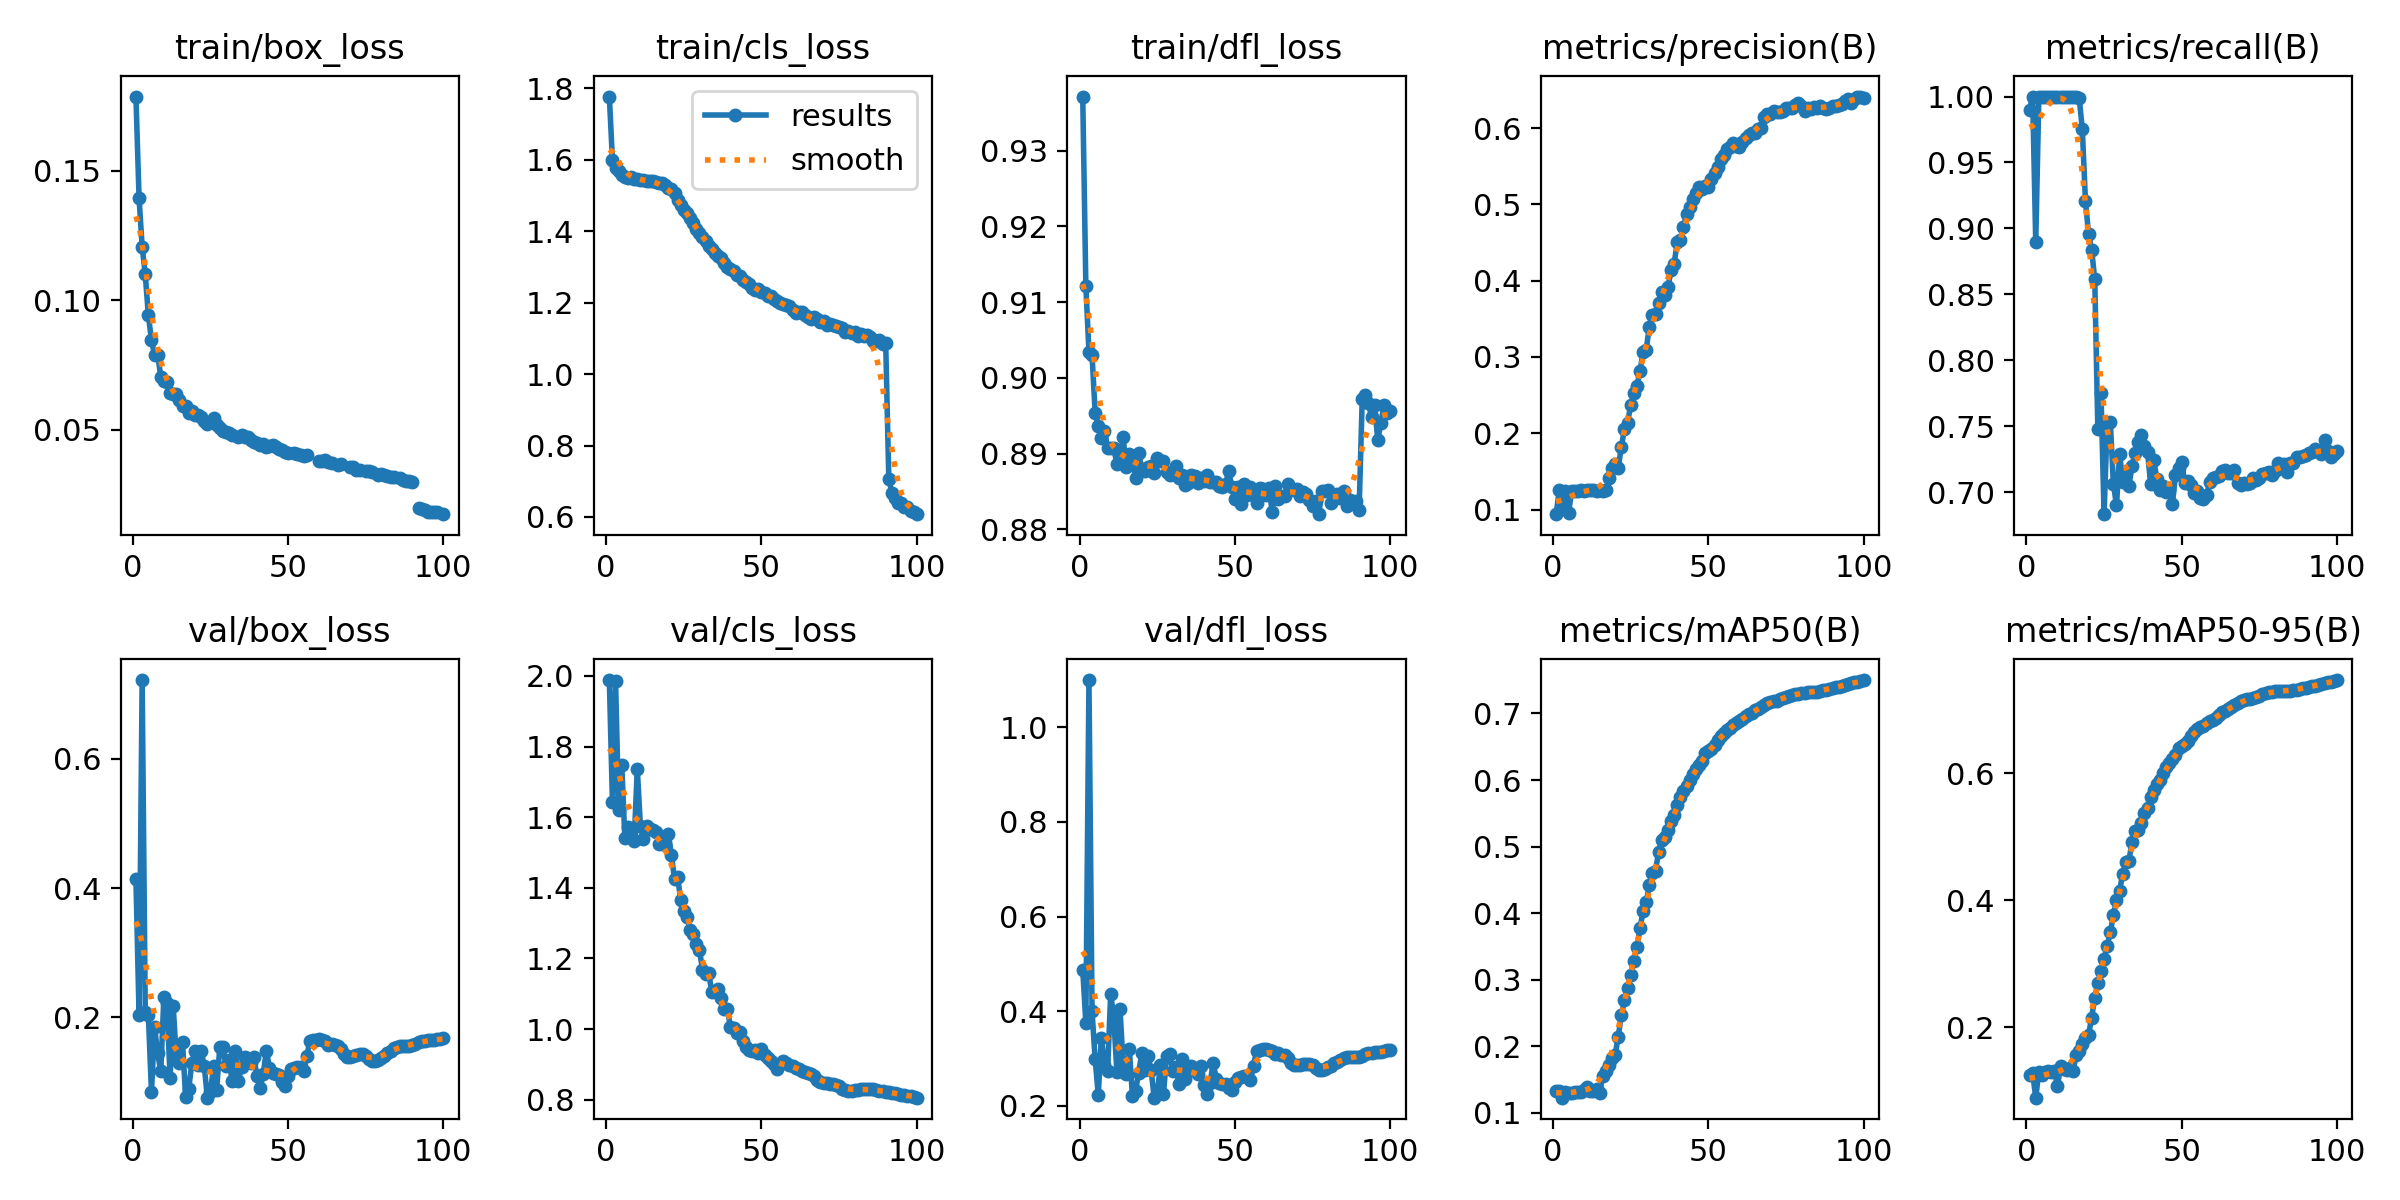

Values plotted in this chart, from the file beside it:
epoch, time, train/box_loss, train/cls_loss, train/dfl_loss, metrics/precision(B), metrics/recall(B), metrics/mAP50(B), metrics/mAP50-95(B), val/box_loss, val/cls_loss, val/dfl_loss, lr/pg0, lr/pg1, lr/pg2
1, 86.42, 0.1787, 1.777, 0.9371, 0.09394, 0.9899, 0.1331, 0.1241, 0.4137, 1.989, 0.4883, 0.003327, 0.003327, 0.07006
2, 167, 0.1396, 1.599, 0.9122, 0.125, 1, 0.133, 0.1275, 0.2044, 1.644, 0.3755, 0.006594, 0.006594, 0.03999
3, 247.7, 0.1207, 1.576, 0.9035, 0.1064, 0.8894, 0.1229, 0.08856, 0.722, 1.987, 1.1, 0.009796, 0.009796, 0.009858
4, 327.9, 0.11, 1.569, 0.903, 0.1247, 1, 0.131, 0.1297, 0.2085, 1.622, 0.3999, 0.009703, 0.009703, 0.009703
5, 408.3, 0.0942, 1.559, 0.8954, 0.09577, 0.9998, 0.1293, 0.125, 0.2035, 1.747, 0.2982, 0.009604, 0.009604, 0.009604
6, 488.2, 0.0846, 1.552, 0.8936, 0.1245, 1, 0.13, 0.1296, 0.08461, 1.541, 0.224, 0.009505, 0.009505, 0.009505
7, 568.4, 0.07891, 1.55, 0.892, 0.1248, 1, 0.1314, 0.1309, 0.1844, 1.571, 0.3441, 0.009406, 0.009406, 0.009406
8, 649.6, 0.07902, 1.552, 0.893, 0.1237, 0.9998, 0.1317, 0.1293, 0.1445, 1.559, 0.2874, 0.009307, 0.009307, 0.009307
9, 729.5, 0.07046, 1.546, 0.8908, 0.125, 1, 0.1311, 0.131, 0.1165, 1.532, 0.2731, 0.009208, 0.009208, 0.009208
10, 809.2, 0.06864, 1.546, 0.8908, 0.1249, 1, 0.1341, 0.1071, 0.2323, 1.737, 0.4374, 0.009109, 0.009109, 0.009109
11, 889.5, 0.06827, 1.545, 0.8907, 0.125, 1, 0.139, 0.1384, 0.2217, 1.576, 0.3853, 0.00901, 0.00901, 0.00901
12, 969.6, 0.06436, 1.543, 0.8886, 0.125, 1, 0.1335, 0.1334, 0.1059, 1.539, 0.2717, 0.008911, 0.008911, 0.008911
13, 1051, 0.06382, 1.54, 0.8893, 0.125, 1, 0.1329, 0.1321, 0.2172, 1.575, 0.4042, 0.008812, 0.008812, 0.008812
14, 1131, 0.06378, 1.541, 0.8922, 0.1245, 1, 0.1356, 0.1354, 0.1379, 1.566, 0.2892, 0.008713, 0.008713, 0.008713
15, 1212, 0.06135, 1.541, 0.8882, 0.125, 1, 0.1306, 0.1306, 0.1297, 1.564, 0.2672, 0.008614, 0.008614, 0.008614
16, 1293, 0.05913, 1.539, 0.89, 0.1249, 1, 0.1561, 0.156, 0.1618, 1.558, 0.321, 0.008515, 0.008515, 0.008515
17, 1373, 0.05913, 1.536, 0.8891, 0.1254, 0.9987, 0.1625, 0.1625, 0.07626, 1.524, 0.2205, 0.008416, 0.008416, 0.008416
18, 1453, 0.05632, 1.534, 0.8868, 0.1413, 0.975, 0.1725, 0.1725, 0.08971, 1.526, 0.2313, 0.008317, 0.008317, 0.008317
19, 1534, 0.05728, 1.528, 0.8901, 0.1541, 0.921, 0.1828, 0.1828, 0.1293, 1.522, 0.2703, 0.008218, 0.008218, 0.008218
20, 1614, 0.0557, 1.523, 0.888, 0.1599, 0.896, 0.1877, 0.1875, 0.1486, 1.554, 0.3111, 0.008119, 0.008119, 0.008119
21, 1694, 0.05584, 1.519, 0.8878, 0.1547, 0.8838, 0.2148, 0.2148, 0.1264, 1.492, 0.2758, 0.00802, 0.00802, 0.00802
22, 1773, 0.05471, 1.506, 0.8882, 0.1824, 0.8613, 0.2465, 0.2464, 0.1474, 1.424, 0.3048, 0.007921, 0.007921, 0.007921
23, 1854, 0.05319, 1.488, 0.8884, 0.205, 0.7476, 0.2697, 0.2697, 0.125, 1.43, 0.277, 0.007822, 0.007822, 0.007822
24, 1935, 0.05222, 1.473, 0.8874, 0.2137, 0.7751, 0.2882, 0.2882, 0.07576, 1.364, 0.2175, 0.007723, 0.007723, 0.007723
25, 2015, 0.05286, 1.459, 0.8894, 0.2365, 0.6832, 0.3079, 0.3079, 0.0839, 1.334, 0.2259, 0.007624, 0.007624, 0.007624
26, 2094, 0.05453, 1.451, 0.8891, 0.2522, 0.7518, 0.3281, 0.3281, 0.1249, 1.317, 0.2862, 0.007525, 0.007525, 0.007525
27, 2176, 0.0519, 1.436, 0.889, 0.2615, 0.7535, 0.3495, 0.3495, 0.0884, 1.281, 0.2248, 0.007426, 0.007426, 0.007426
28, 2256, 0.05075, 1.423, 0.8875, 0.2815, 0.7064, 0.3771, 0.3763, 0.154, 1.269, 0.3059, 0.007327, 0.007327, 0.007327
29, 2337, 0.04949, 1.407, 0.8871, 0.307, 0.6898, 0.4037, 0.4005, 0.154, 1.242, 0.3094, 0.007228, 0.007228, 0.007228
30, 2417, 0.04929, 1.395, 0.8876, 0.3096, 0.729, 0.4164, 0.415, 0.1247, 1.225, 0.2743, 0.007129, 0.007129, 0.007129
31, 2498, 0.04887, 1.384, 0.8884, 0.3394, 0.7078, 0.4419, 0.4416, 0.1335, 1.168, 0.2823, 0.00703, 0.00703, 0.00703
32, 2579, 0.04793, 1.372, 0.8868, 0.3551, 0.7158, 0.4599, 0.4599, 0.101, 1.154, 0.2461, 0.006931, 0.006931, 0.006931
33, 2660, inf, 1.359, 0.8872, 0.3564, 0.7046, 0.464, 0.4621, 0.1473, 1.16, 0.2992, 0.006832, 0.006832, 0.006832
34, 2740, 0.0471, 1.35, 0.8859, 0.3713, 0.7197, 0.4922, 0.4922, 0.1017, 1.105, 0.2561, 0.006733, 0.006733, 0.006733
35, 2820, 0.04782, 1.34, 0.8861, 0.3856, 0.73, 0.5101, 0.5087, 0.1227, 1.107, 0.2742, 0.006634, 0.006634, 0.006634
36, 2900, 0.04706, 1.33, 0.8872, 0.381, 0.7378, 0.5146, 0.5114, 0.1391, 1.114, 0.284, 0.006535, 0.006535, 0.006535
37, 2979, 0.04709, 1.325, 0.8871, 0.3916, 0.7436, 0.5243, 0.5225, 0.1349, 1.087, 0.2781, 0.006436, 0.006436, 0.006436
38, 3059, 0.04595, 1.311, 0.8861, 0.4135, 0.7346, 0.5384, 0.5382, 0.1289, 1.056, 0.2667, 0.006337, 0.006337, 0.006337
39, 3139, 0.04507, 1.3, 0.8868, 0.4224, 0.7303, 0.548, 0.5461, 0.138, 1.057, 0.2844, 0.006238, 0.006238, 0.006238
40, 3219, 0.04473, 1.295, 0.8863, 0.4503, 0.7063, 0.5626, 0.5626, 0.1086, 1.005, 0.2441, 0.006139, 0.006139, 0.006139
41, 3300, 0.04416, 1.288, 0.8872, 0.453, 0.7241, 0.5739, 0.5738, 0.09105, 1.004, 0.2245, 0.00604, 0.00604, 0.00604
42, 3380, 0.04438, 1.277, 0.8862, 0.4696, 0.7101, 0.5836, 0.5834, 0.1125, 0.988, 0.2478, 0.005941, 0.005941, 0.005941
43, 3461, 0.04323, 1.273, 0.8862, 0.4876, 0.7012, 0.5917, 0.5902, 0.1487, 0.9929, 0.2904, 0.005842, 0.005842, 0.005842
44, 3541, 0.04355, 1.265, 0.8862, 0.4969, 0.7046, 0.6007, 0.6005, 0.1219, 0.9656, 0.258, 0.005743, 0.005743, 0.005743
45, 3622, 0.04396, 1.259, 0.8857, 0.5069, 0.7, 0.6095, 0.6095, 0.1133, 0.9487, 0.2483, 0.005644, 0.005644, 0.005644
46, 3702, 0.04335, 1.253, 0.8855, 0.5143, 0.7013, 0.6166, 0.6165, 0.1124, 0.9406, 0.2473, 0.005545, 0.005545, 0.005545
47, 3782, 0.04256, 1.242, 0.886, 0.5222, 0.6907, 0.6227, 0.6227, 0.1106, 0.939, 0.2455, 0.005446, 0.005446, 0.005446
48, 3862, 0.04218, 1.237, 0.8876, 0.5199, 0.7129, 0.629, 0.6288, 0.1005, 0.9405, 0.2371, 0.005347, 0.005347, 0.005347
49, 3943, 0.0414, 1.239, 0.8856, 0.5246, 0.7185, 0.6404, 0.6402, 0.09415, 0.9333, 0.2334, 0.005248, 0.005248, 0.005248
50, 4023, 0.04114, 1.231, 0.8839, 0.5231, 0.7229, 0.6439, 0.6431, 0.1094, 0.9423, 0.2496, 0.005149, 0.005149, 0.005149
51, 4102, inf, 1.226, 0.8856, 0.5334, 0.7066, 0.6472, 0.6464, 0.1197, 0.9273, 0.2591, 0.00505, 0.00505, 0.00505
52, 4182, 0.04088, 1.217, 0.8833, 0.5405, 0.7082, 0.6525, 0.6518, 0.1214, 0.9173, 0.2607, 0.004951, 0.004951, 0.004951
53, 4262, 0.0406, 1.219, 0.886, 0.5483, 0.7051, 0.6595, 0.6591, 0.1229, 0.9083, 0.2625, 0.004852, 0.004852, 0.004852
54, 4341, 0.0404, 1.21, 0.8846, 0.5594, 0.6991, 0.6658, 0.6654, 0.1235, 0.8995, 0.2633, 0.004753, 0.004753, 0.004753
55, 4421, 0.03969, 1.204, 0.8856, 0.5641, 0.7006, 0.6702, 0.67, 0.1164, 0.8871, 0.2551, 0.004654, 0.004654, 0.004654
56, 4501, 0.04023, 1.199, 0.8848, 0.5727, 0.6958, 0.6754, 0.674, 0.1396, 0.9021, 0.2853, 0.004555, 0.004555, 0.004555
57, 4581, inf, 1.197, 0.8834, 0.5757, 0.6949, 0.6783, 0.6751, 0.1631, 0.9084, 0.3165, 0.004456, 0.004456, 0.004456
58, 4661, inf, 1.193, 0.8854, 0.5804, 0.6976, 0.6829, 0.6797, 0.1643, 0.9028, 0.3181, 0.004357, 0.004357, 0.004357
59, 4742, inf, 1.191, 0.8853, 0.5762, 0.7073, 0.6859, 0.6825, 0.1657, 0.8986, 0.3199, 0.004258, 0.004258, 0.004258
60, 4822, 0.03785, 1.179, 0.8846, 0.5753, 0.7104, 0.6884, 0.6846, 0.1668, 0.8948, 0.3206, 0.004159, 0.004159, 0.004159
... 40 more rows
